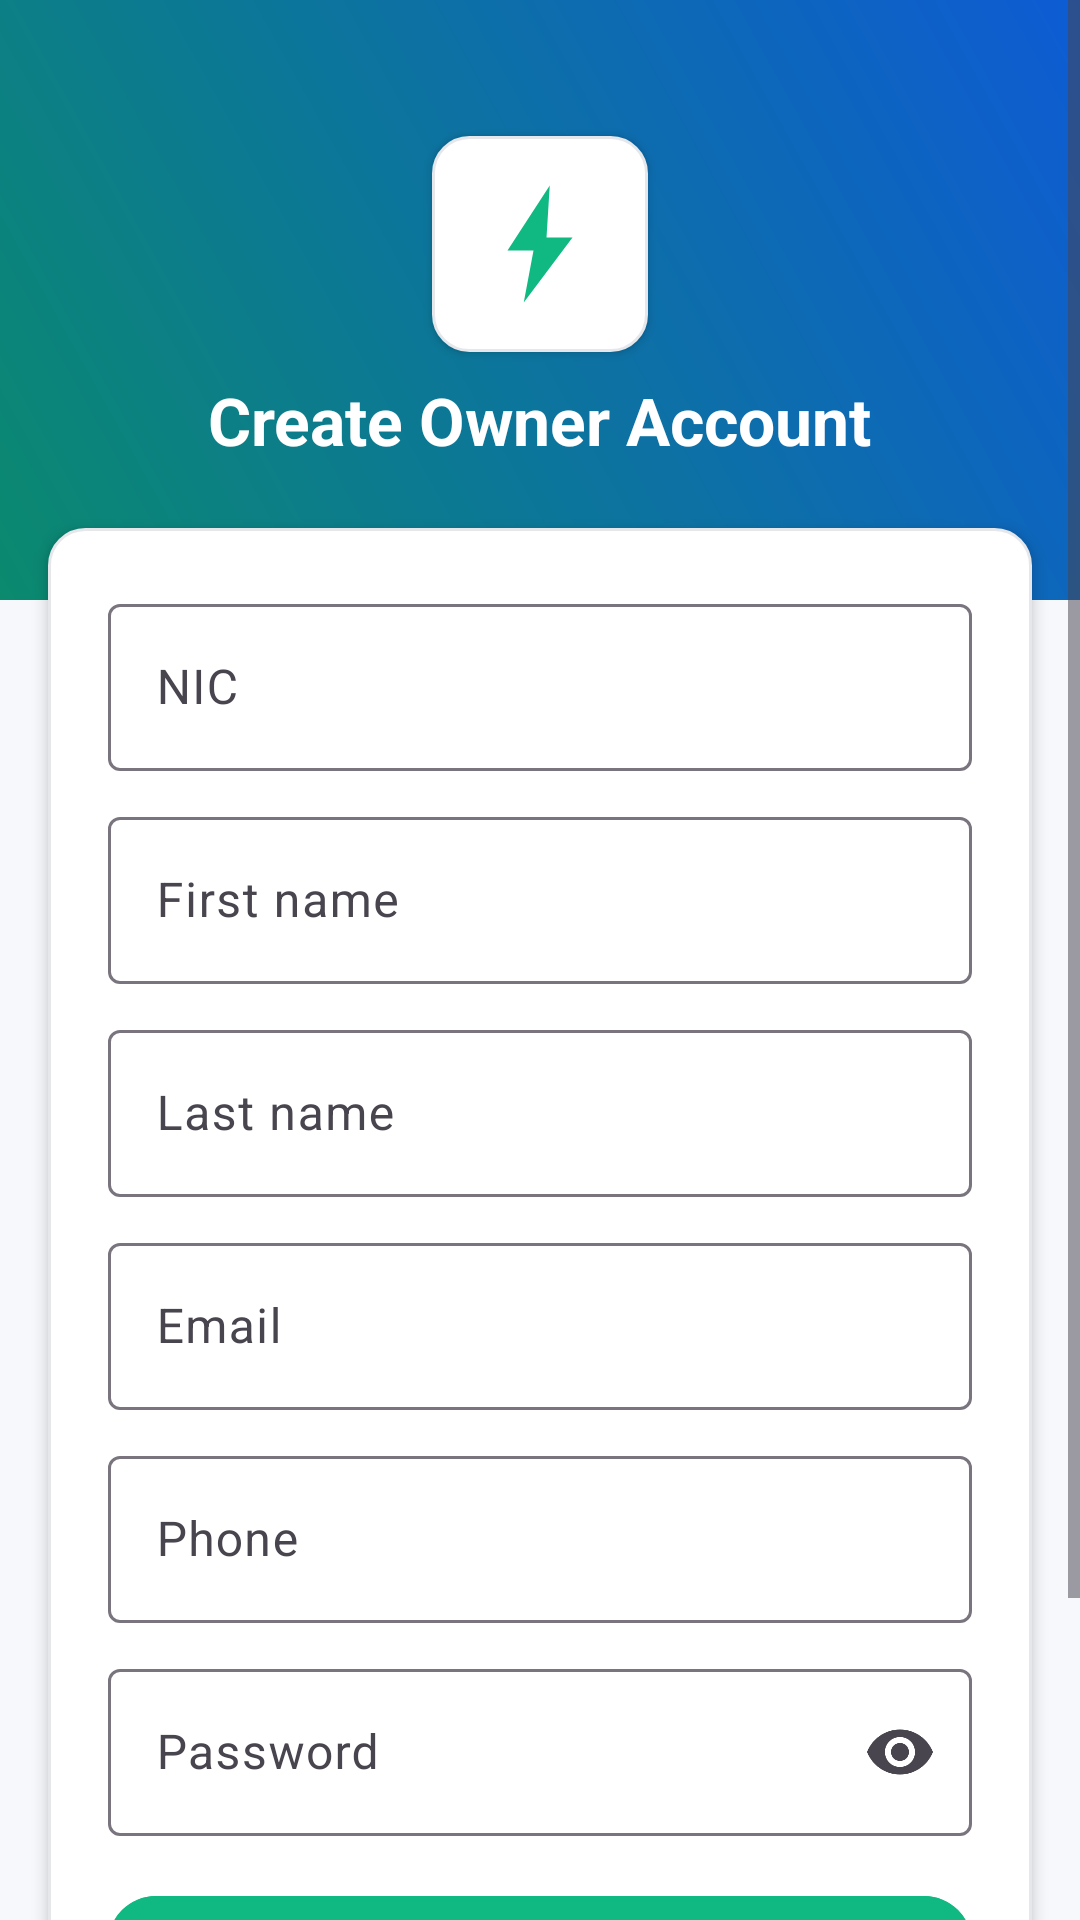

The Android layout XML behind this screen, and the referenced resources:
<!-- AndroidManifest.xml: application theme Theme.EVChargeApp -->
<!-- res/layout/activity_register.xml -->
<?xml version="1.0" encoding="utf-8"?>
<ScrollView xmlns:android="http://schemas.android.com/apk/res/android"
    xmlns:app="http://schemas.android.com/apk/res-auto"
    android:fillViewport="true"
    android:background="@color/ev_surface"
    android:layout_width="match_parent"
    android:layout_height="match_parent">

    <LinearLayout
        android:orientation="vertical"
        android:layout_width="match_parent"
        android:layout_height="wrap_content">

        
        <FrameLayout
            android:layout_width="match_parent"
            android:layout_height="200dp"
            android:background="@drawable/bg_auth_top">

            <LinearLayout
                android:layout_width="match_parent"
                android:layout_height="match_parent"
                android:orientation="vertical"
                android:gravity="center">

                <LinearLayout
                    android:layout_width="72dp"
                    android:layout_height="72dp"
                    android:gravity="center"
                    android:background="@drawable/bg_card"
                    android:padding="10dp"
                    android:elevation="2dp"
                    android:layout_marginBottom="8dp">
                    <ImageView
                        android:layout_width="match_parent"
                        android:layout_height="match_parent"
                        android:src="@drawable/ic_ev_logo"
                        android:contentDescription="@string/app_brand"/>
                </LinearLayout>

                <TextView
                    android:layout_width="wrap_content"
                    android:layout_height="wrap_content"
                    android:text="@string/register_title"
                    android:textColor="@color/white"
                    android:textStyle="bold"
                    android:textSize="22sp"/>
            </LinearLayout>
        </FrameLayout>

        
        <LinearLayout
            android:layout_width="match_parent"
            android:layout_height="wrap_content"
            android:orientation="vertical"
            android:background="@drawable/bg_card"
            android:elevation="3dp"
            android:translationY="-24dp"
            android:layout_marginStart="16dp"
            android:layout_marginEnd="16dp"
            android:layout_marginBottom="8dp"
            android:padding="20dp">

            
            <com.google.android.material.textfield.TextInputLayout
                android:id="@+id/tilNic"
                style="@style/Widget.Material3.TextInputLayout.OutlinedBox"
                android:layout_width="match_parent"
                android:layout_height="wrap_content">
                <com.google.android.material.textfield.TextInputEditText
                    android:id="@+id/etNic"
                    android:layout_width="match_parent"
                    android:layout_height="wrap_content"
                    android:hint="@string/hint_nic"/>
            </com.google.android.material.textfield.TextInputLayout>

            
            <com.google.android.material.textfield.TextInputLayout
                android:id="@+id/tilFirst"
                style="@style/Widget.Material3.TextInputLayout.OutlinedBox"
                android:layout_width="match_parent"
                android:layout_height="wrap_content"
                android:layout_marginTop="10dp">
                <com.google.android.material.textfield.TextInputEditText
                    android:id="@+id/etFirst"
                    android:layout_width="match_parent"
                    android:layout_height="wrap_content"
                    android:hint="@string/hint_first_name"
                    android:inputType="textPersonName"
                    android:digits="abcdefghijklmnopqrstuvwxyzABCDEFGHIJKLMNOPQRSTUVWXYZ -'"/>
            </com.google.android.material.textfield.TextInputLayout>

            
            <com.google.android.material.textfield.TextInputLayout
                android:id="@+id/tilLast"
                style="@style/Widget.Material3.TextInputLayout.OutlinedBox"
                android:layout_width="match_parent"
                android:layout_height="wrap_content"
                android:layout_marginTop="10dp">
                <com.google.android.material.textfield.TextInputEditText
                    android:id="@+id/etLast"
                    android:layout_width="match_parent"
                    android:layout_height="wrap_content"
                    android:hint="@string/hint_last_name"
                    android:inputType="textPersonName"
                    android:digits="abcdefghijklmnopqrstuvwxyzABCDEFGHIJKLMNOPQRSTUVWXYZ -'"/>
            </com.google.android.material.textfield.TextInputLayout>

            
            <com.google.android.material.textfield.TextInputLayout
                android:id="@+id/tilEmail"
                style="@style/Widget.Material3.TextInputLayout.OutlinedBox"
                android:layout_width="match_parent"
                android:layout_height="wrap_content"
                android:layout_marginTop="10dp">
                <com.google.android.material.textfield.TextInputEditText
                    android:id="@+id/etEmail"
                    android:layout_width="match_parent"
                    android:layout_height="wrap_content"
                    android:hint="@string/hint_email"
                    android:inputType="textEmailAddress"/>
            </com.google.android.material.textfield.TextInputLayout>

            
            <com.google.android.material.textfield.TextInputLayout
                android:id="@+id/tilPhone"
                style="@style/Widget.Material3.TextInputLayout.OutlinedBox"
                android:layout_width="match_parent"
                android:layout_height="wrap_content"
                android:layout_marginTop="10dp">
                <com.google.android.material.textfield.TextInputEditText
                    android:id="@+id/etPhone"
                    android:layout_width="match_parent"
                    android:layout_height="wrap_content"
                    android:hint="@string/hint_phone"
                    android:inputType="phone"
                    android:digits="+0123456789"
                    android:maxLength="13"/>
            </com.google.android.material.textfield.TextInputLayout>

            
            <com.google.android.material.textfield.TextInputLayout
                android:id="@+id/tilPwd"
                style="@style/Widget.Material3.TextInputLayout.OutlinedBox"
                android:layout_width="match_parent"
                android:layout_height="wrap_content"
                android:layout_marginTop="10dp"
                app:endIconMode="password_toggle">
                <com.google.android.material.textfield.TextInputEditText
                    android:id="@+id/etPwd"
                    android:layout_width="match_parent"
                    android:layout_height="wrap_content"
                    android:hint="@string/hint_password"
                    android:inputType="textPassword"/>
            </com.google.android.material.textfield.TextInputLayout>

            
            <com.google.android.material.button.MaterialButton
                android:id="@+id/btnCreate"
                android:layout_width="match_parent"
                android:layout_height="48dp"
                android:layout_marginTop="16dp"
                android:text="@string/action_create_account"
                android:textAllCaps="false"
                android:backgroundTint="@color/ev_primary"
                android:textColor="@color/ev_on_primary"/>

            
            <TextView
                android:id="@+id/tvGoLogin"
                android:layout_width="match_parent"
                android:layout_height="wrap_content"
                android:layout_marginTop="14dp"
                android:text="@string/register_to_login"
                android:textColor="@color/ev_secondary"
                android:textSize="14sp"
                android:gravity="center"/>
        </LinearLayout>

        <Space
            android:layout_width="match_parent"
            android:layout_height="8dp"/>
    </LinearLayout>
</ScrollView>
<!-- resources referenced by this layout -->
<resources>
  <color name="ev_on_primary">#FFFFFF</color>
  <color name="ev_primary">#10B981</color>
  <color name="ev_secondary">#0E5BD4</color>
  <color name="ev_surface">#F6F8FB</color>
  <color name="white">#FFFFFFFF</color>
  <!-- drawable bg_auth_top (drawable) -->
  <shape xmlns:android="http://schemas.android.com/apk/res/android" android:shape="rectangle">
      <gradient android:startColor="#0B8A6E" android:endColor="#0E5BD4" android:angle="45"/>
  </shape>
  <!-- drawable bg_card (drawable) -->
  <?xml version="1.0" encoding="utf-8"?>
  <shape xmlns:android="http://schemas.android.com/apk/res/android"><corners android:radius="12dp"/><solid android:color="#FFFFFFFF"/><stroke android:width="1dp" android:color="#E5E7EB"/></shape>
  <!-- drawable ic_ev_logo (drawable) -->
  <?xml version="1.0" encoding="utf-8"?>
  <vector xmlns:android="http://schemas.android.com/apk/res/android"
      android:width="24dp"
      android:height="24dp"
      android:viewportWidth="24"
      android:viewportHeight="24">
      
      <path
          android:fillColor="#FFFFFFFF"
          android:pathData="M12,2a10,10 0 1,0 0,20a10,10 0 1,0 0,-20z"/>
      
      <path
          android:fillColor="#10B981"
          android:pathData="M13.5,3L7,13h4l-1.5,8L17,11h-4l0.5,-8z"/>
  </vector>
  <string name="action_create_account">Create Account</string>
  <string name="app_brand">EVCharge</string>
  <string name="hint_email">Email</string>
  <string name="hint_first_name">First name</string>
  <string name="hint_last_name">Last name</string>
  <string name="hint_nic">NIC</string>
  <string name="hint_password">Password</string>
  <string name="hint_phone">Phone</string>
  <string name="register_title">Create Owner Account</string>
  <string name="register_to_login">Already have an account? Sign in</string>
  <style name="Theme.EVChargeApp" parent="Base.Theme.EVChargeApp" />
  <style name="Base.Theme.EVChargeApp" parent="Theme.Material3.Light.NoActionBar">
          <item name="colorPrimary">@color/ev_primary</item>
          <item name="colorOnPrimary">@color/ev_on_primary</item>
          <item name="colorPrimaryContainer">@color/ev_primary_container</item>
          <item name="colorOnPrimaryContainer">@color/ev_on_primary_container</item>
  
          <item name="colorSecondary">@color/ev_secondary</item>
          <item name="colorOnSecondary">@color/ev_on_secondary</item>
  
          <item name="android:statusBarColor">@color/ev_primary</item>
          <item name="android:navigationBarColor">@color/ev_surface</item>
          <item name="android:windowBackground">@color/ev_surface</item>
  
          <item name="materialButtonStyle">@style/EV.Button</item>
          <item name="materialCardViewStyle">@style/EV.Card</item>
      </style>
  <color name="ev_primary_container">#CBEADD</color>
  <color name="ev_on_primary_container">#07372C</color>
  <color name="ev_on_secondary">#FFFFFF</color>
  <style name="EV.Button" parent="Widget.Material3.Button">
          <item name="backgroundTint">@color/ev_primary</item>
          <item name="android:textColor">@color/ev_on_primary</item>
          <item name="cornerRadius">16dp</item>
      </style>
  <style name="EV.Card" parent="Widget.Material3.CardView.Elevated">
          <item name="cardBackgroundColor">@color/white</item>
          <item name="cardCornerRadius">20dp</item>
          <item name="cardUseCompatPadding">true</item>
      </style>
</resources>
